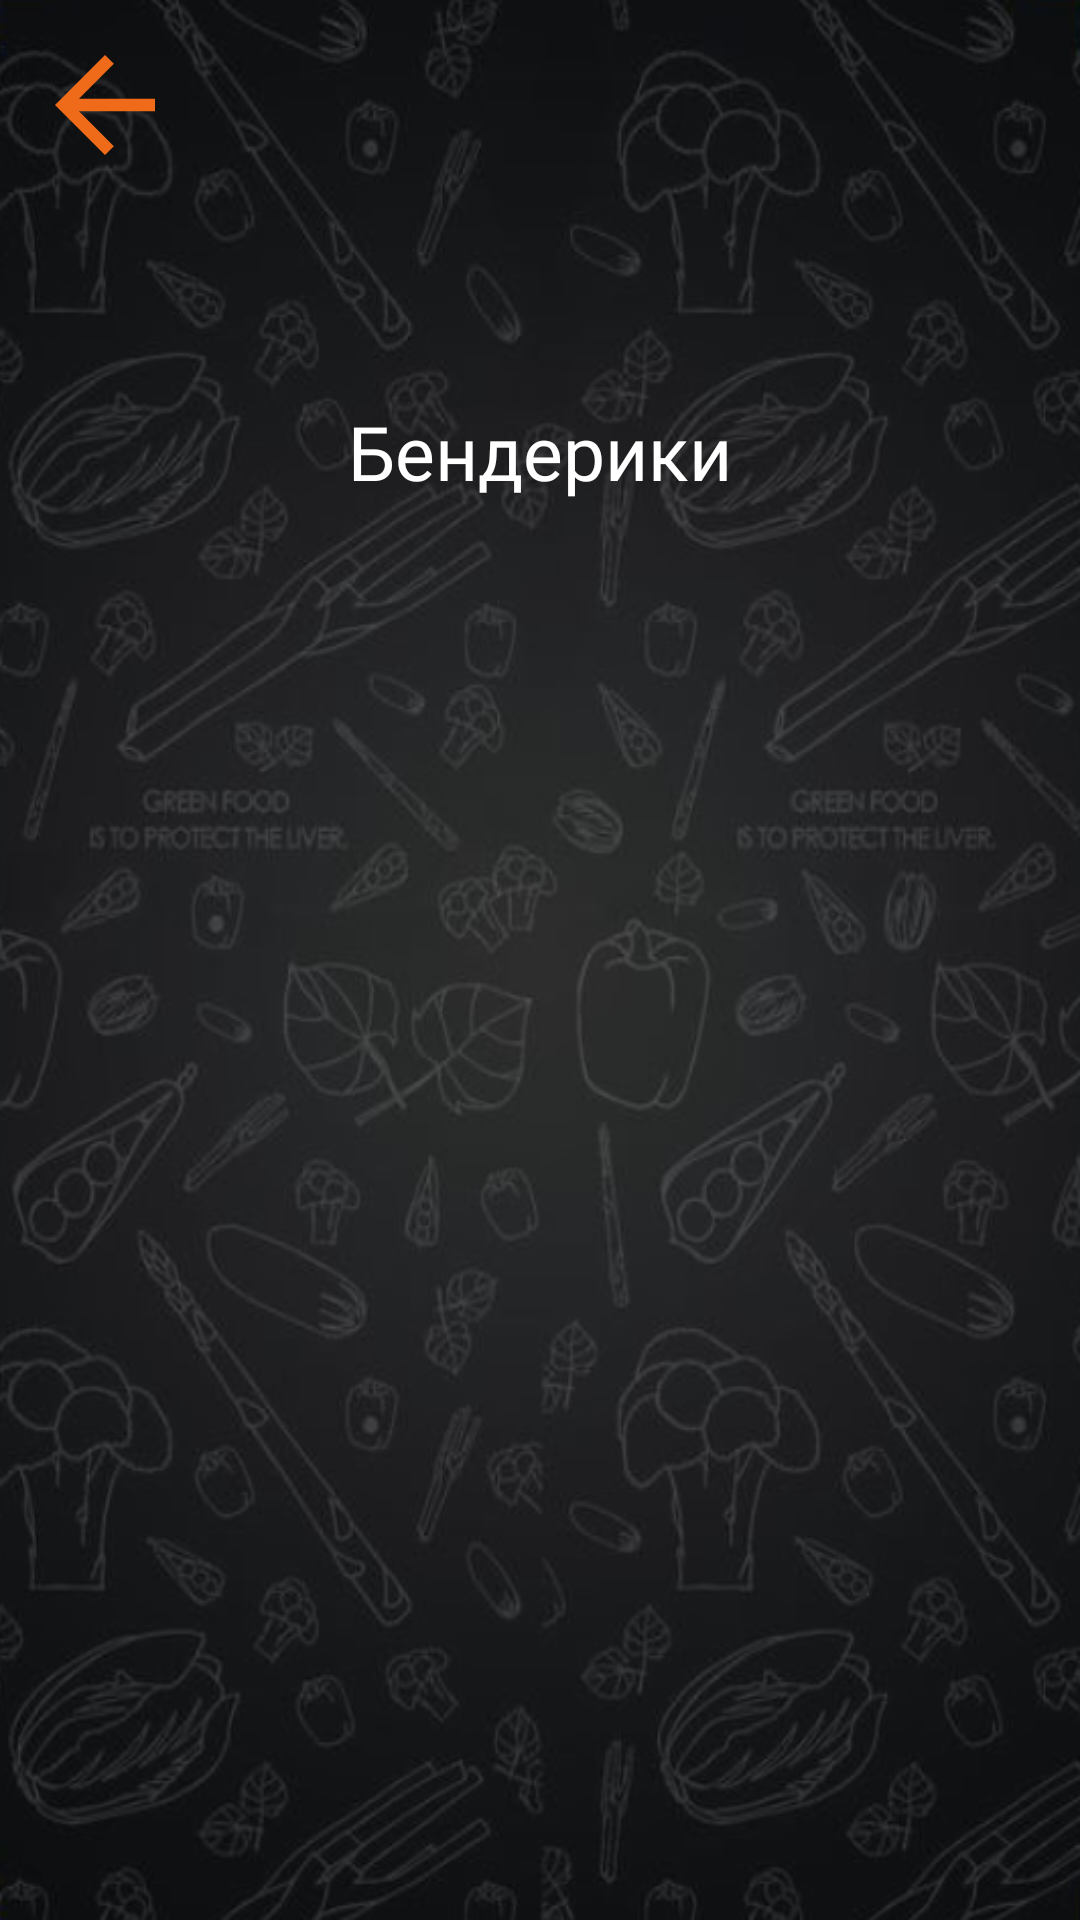

Android layout source for this screen:
<!-- AndroidManifest.xml: application theme Theme.SmakWell -->
<!-- res/layout/fragment_cooking.xml -->
<?xml version="1.0" encoding="utf-8"?>
<androidx.constraintlayout.widget.ConstraintLayout xmlns:android="http://schemas.android.com/apk/res/android"
    xmlns:app="http://schemas.android.com/apk/res-auto"
    xmlns:tools="http://schemas.android.com/tools"
    android:layout_width="match_parent"
    android:layout_height="match_parent"
    tools:context="com.example.smakwell.CokingFragment"
    android:background="@drawable/bg_root">

    <ImageButton
        android:id="@+id/imgBtnBack"
        android:layout_width="50dp"
        android:layout_height="50dp"
        android:layout_marginLeft="10dp"
        android:layout_marginTop="10dp"
        android:background="@android:color/transparent"
        android:scaleType="fitCenter"
        android:src="@drawable/arrow_back"
        app:layout_constraintStart_toStartOf="parent"
        app:layout_constraintTop_toTopOf="parent" />

    <ImageView
        android:id="@+id/imglogo"
        android:layout_width="180dp"
        android:layout_height="107dp"
        android:layout_marginTop="15dp"
        app:layout_constraintEnd_toEndOf="parent"
        app:layout_constraintStart_toStartOf="parent"
        app:layout_constraintTop_toTopOf="parent" />
    <TextView
        android:id="@+id/tvNameBaking"
        android:layout_width="302dp"
        android:layout_height="57dp"
        android:fontFamily="@font/montserrat_alternates_medium"
        android:gravity="center"
        android:text="@string/benderyky"
        android:textColor="@color/white"
        android:textSize="25sp"
        app:layout_constraintEnd_toEndOf="parent"
        app:layout_constraintStart_toStartOf="parent"
        app:layout_constraintTop_toBottomOf="@+id/imglogo" />

    <androidx.recyclerview.widget.RecyclerView
        android:id="@+id/rcCooking"
        android:layout_width="match_parent"
        android:layout_height="498dp"
        android:layout_marginRight="10dp"
        android:layout_marginLeft="10dp"
        android:orientation="vertical"
        app:layoutManager="androidx.recyclerview.widget.LinearLayoutManager"
        app:layout_constraintEnd_toEndOf="parent"
        app:layout_constraintStart_toStartOf="parent"
        app:layout_constraintTop_toBottomOf="@+id/tvNameBaking"
        tools:itemCount="2"
        tools:listitem="@layout/cooking_item" />

    <Button
        android:id="@+id/btnToMenu"
        android:layout_width="wrap_content"
        android:layout_height="wrap_content"
        style="@style/Widget.Material3.Button.UnelevatedButton"
        android:layout_marginLeft="15dp"
        android:layout_marginTop="25dp"
        android:layout_marginRight="15dp"
        android:backgroundTint="@color/orange"
        android:fontFamily="@font/montserrat_alternates_medium"
        android:textColor="@color/black"
        android:textSize="15sp"
        android:text="@string/btnTextBackMenu"
        app:layout_constraintBottom_toBottomOf="parent"
        app:layout_constraintEnd_toEndOf="parent"
        app:layout_constraintStart_toStartOf="parent"
        app:layout_constraintTop_toBottomOf="@+id/rcCooking" />


</androidx.constraintlayout.widget.ConstraintLayout>
<!-- res/layout/cooking_item.xml (included above) -->
<?xml version="1.0" encoding="utf-8"?>
<LinearLayout xmlns:android="http://schemas.android.com/apk/res/android"
    xmlns:app="http://schemas.android.com/apk/res-auto"
    xmlns:tools="http://schemas.android.com/tools"
    android:layout_width="match_parent"
    android:layout_height="wrap_content"
    android:orientation="vertical"
    >


    <com.google.android.material.imageview.ShapeableImageView
        android:id="@+id/imgBake"
        android:layout_width="200dp"
        android:layout_height="150dp"
        android:layout_marginTop="25dp"
        android:adjustViewBounds="true"
        android:layout_centerInParent = "true"
        app:shapeAppearanceOverlay="@style/roundimg"
        android:layout_gravity="center"
        android:scaleType="centerCrop"
        />
    <TextView
        android:id="@+id/tvNametypebake"
        android:layout_width="wrap_content"
        android:layout_height="wrap_content"
        android:layout_marginTop="10dp"
        android:fontFamily="@font/montserrat_alternates_medium"
        android:text="Name_Type_Bake"
        android:textColor="@color/white"
        android:gravity="center"
        android:layout_gravity="center"
        android:layout_marginLeft="10dp"
        android:layout_marginRight="10dp"
        android:textSize="20sp"
         />

    <TextView
        android:id="@+id/tv1"
        android:layout_width="wrap_content"
        android:layout_height="wrap_content"
        android:layout_marginTop="10dp"
        android:fontFamily="@font/montserrat_alternates_medium"
        android:text="@string/scklad"
        android:layout_marginLeft="15dp"
        android:textColor="@color/orange"
        android:textSize="15sp"
        />
    <TextView
        android:id="@+id/tvCompound"
        android:layout_width="wrap_content"
        android:layout_height="wrap_content"
        android:layout_marginTop="10dp"
        android:fontFamily="@font/montserrat_alternates_medium"
        android:text="Compund"
        android:layout_marginLeft="15dp"
        android:textColor="@color/white"
        android:textSize="15sp"
        />
    <TextView
        android:id="@+id/tv2"
        android:layout_width="wrap_content"
        android:layout_height="wrap_content"
        android:layout_marginTop="10dp"
        android:fontFamily="@font/montserrat_alternates_medium"
        android:text="@string/Sposib"
        android:layout_marginLeft="15dp"
        android:textColor="@color/orange"
        android:textSize="15sp"
        />
    <TextView
        android:id="@+id/tvCooking"
        android:layout_width="wrap_content"
        android:layout_height="wrap_content"
        android:layout_marginTop="10dp"
        android:fontFamily="@font/montserrat_alternates_medium"
        android:text=""
        android:layout_marginLeft="15dp"
        android:textColor="@color/white"
        android:textSize="15sp"
        />

    <TextView
        android:id="@+id/textView"
        android:layout_width="wrap_content"
        android:layout_height="wrap_content"
        android:layout_marginLeft="15dp"
        android:layout_marginTop="10dp"
        android:fontFamily="@font/montserrat_alternates_medium"
        android:text="@string/Cinnist"
        android:textColor="@color/orange" />

    <TextView
        android:id="@+id/tvCinnist"
        android:layout_width="wrap_content"
        android:layout_height="wrap_content"
        android:layout_marginTop="10dp"
        android:fontFamily="@font/montserrat_alternates_medium"
        android:text="cinnict"
        android:layout_marginLeft="15dp"
        android:textColor="@color/white"
        android:textSize="15sp"
        />
</LinearLayout>
<!-- resources referenced by this layout -->
<resources>
  <color name="black">#FF000000</color>
  <color name="orange">#F06B19</color>
  <color name="white">#FFFFFFFF</color>
  <!-- drawable arrow_back (drawable) -->
  <vector android:autoMirrored="true" android:height="24dp"
      android:tint="#F06B19" android:viewportHeight="24"
      android:viewportWidth="24" android:width="24dp" xmlns:android="http://schemas.android.com/apk/res/android">
      <path android:fillColor="@android:color/white" android:pathData="M20,11H7.83l5.59,-5.59L12,4l-8,8 8,8 1.41,-1.41L7.83,13H20v-2z"/>
  </vector>
  <!-- drawable bg_root: png bitmap (drawable, 408361 bytes) -->
  <string name="Cinnist">Харчова цінність: </string>
  <string name="Sposib">Спосіб приготування: </string>
  <string name="benderyky">Бендерики</string>
  <string name="btnTextBackMenu"> Повернутися на головне меню </string>
  <string name="scklad">Склад:</string>
  <style name="roundimg" parent="">
          <item name="cornerFamily">rounded</item>
          <item name="cornerSize">20dp</item>
      </style>
  <style name="Theme.SmakWell" parent="Theme.MaterialComponents.DayNight.NoActionBar">
          
          <item name="colorPrimary">@color/purple_500</item>
          <item name="colorPrimaryVariant">@color/black</item>
          <item name="colorOnPrimary">@color/white</item>
          
          <item name="colorSecondary">@color/teal_200</item>
          <item name="colorSecondaryVariant">@color/teal_700</item>
          <item name="colorOnSecondary">@color/black</item>
          
          <item name="android:statusBarColor">?attr/colorPrimaryVariant</item>
          
      </style>
  <color name="purple_500">#FF6200EE</color>
  <color name="teal_200">#FF03DAC5</color>
  <color name="teal_700">#FF018786</color>
</resources>
